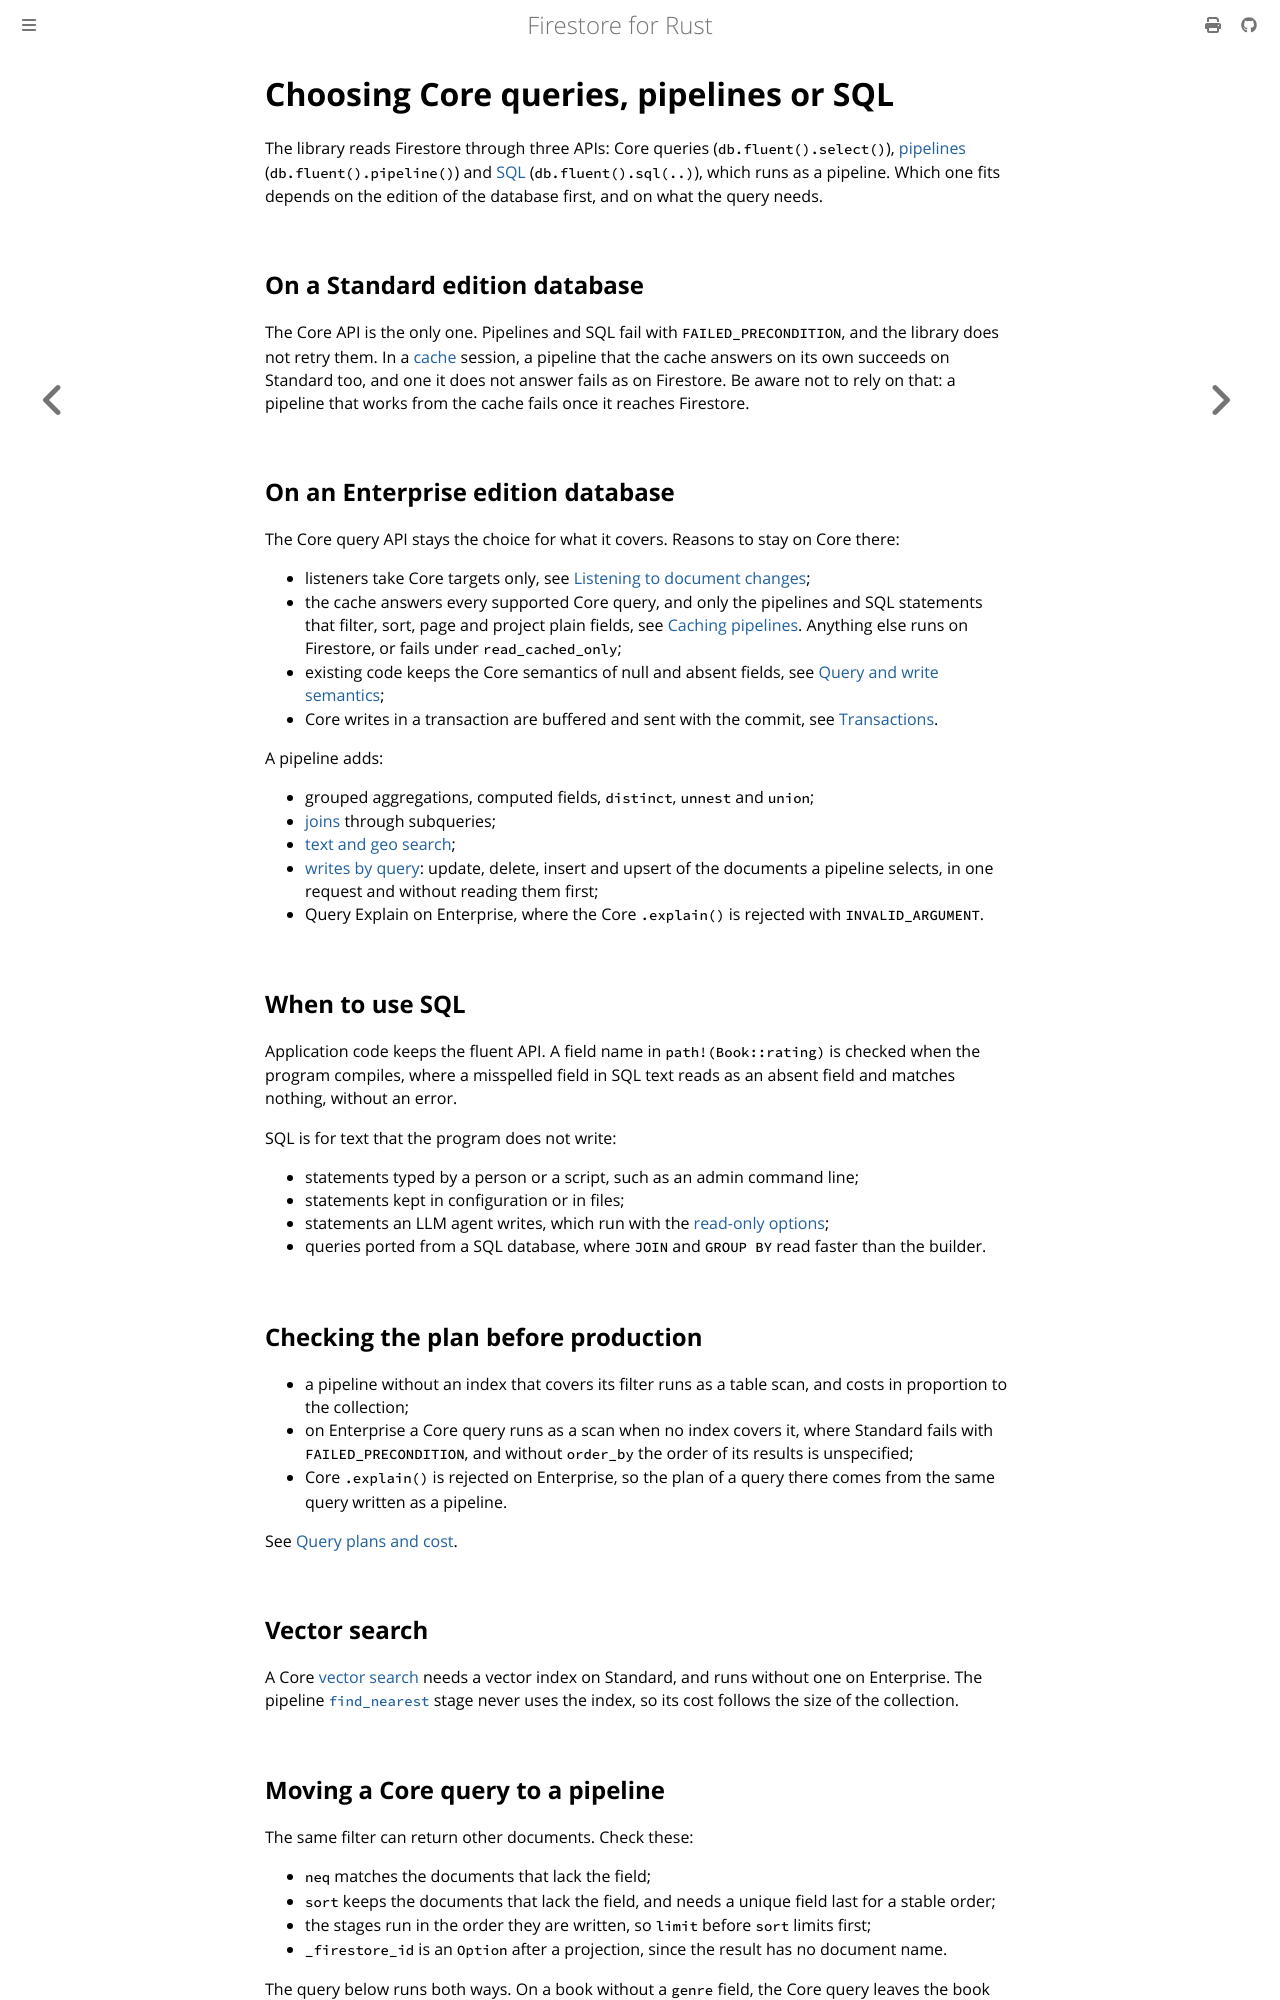

repository: abdolence/firestore-rs · page: editions/choosing-an-api.html · generator: mdbook

# Choosing Core queries, pipelines or SQL

The library reads Firestore through three APIs: Core queries (`db.fluent().select()`),
[pipelines](../pipelines.md) (`db.fluent().pipeline()`) and [SQL](../sql.md)
(`db.fluent().sql(..)`), which runs as a pipeline. Which one fits depends on the edition of the
database first, and on what the query needs.

## On a Standard edition database

The Core API is the only one. Pipelines and SQL fail with `FAILED_PRECONDITION`, and the library
does not retry them. In a [cache](../caching.md) session, a pipeline that the cache answers on its
own succeeds on Standard too, and one it does not answer fails as on Firestore. Be aware not to
rely on that: a pipeline that works from the cache fails once it reaches Firestore.

## On an Enterprise edition database

The Core query API stays the choice for what it covers. Reasons to stay on Core there:

- listeners take Core targets only, see [Listening to document changes](../listening-changes.md);
- the cache answers every supported Core query, and only the pipelines and SQL statements that
  filter, sort, page and project plain fields, see [Caching pipelines](../caching.md#pipelines).
  Anything else runs on Firestore, or fails under `read_cached_only`;
- existing code keeps the Core semantics of null and absent fields, see
  [Query and write semantics](./semantics.md#null-and-absent);
- Core writes in a transaction are buffered and sent with the commit, see
  [Transactions](../transactions.md).

A pipeline adds:

- grouped aggregations, computed fields, `distinct`, `unnest` and `union`;
- [joins](../pipeline-aggregations-and-joins.md) through subqueries;
- [text and geo search](../pipeline-search.md);
- [writes by query](../pipeline-writes.md#when-to-use-a-pipeline-write): update, delete, insert and
  upsert of the documents a pipeline selects, in one request and without reading them first;
- Query Explain on Enterprise, where the Core `.explain()` is rejected with `INVALID_ARGUMENT`.

## When to use SQL

Application code keeps the fluent API. A field name in `path!(Book::rating)` is checked when the
program compiles, where a misspelled field in SQL text reads as an absent field and matches
nothing, without an error.

SQL is for text that the program does not write:

- statements typed by a person or a script, such as an admin command line;
- statements kept in configuration or in files;
- statements an LLM agent writes, which run with the
  [read-only options](../sql.md#read-only-options);
- queries ported from a SQL database, where `JOIN` and `GROUP BY` read faster than the builder.

## Checking the plan before production

- a pipeline without an index that covers its filter runs as a table scan, and costs in proportion
  to the collection;
- on Enterprise a Core query runs as a scan when no index covers it, where Standard fails with
  `FAILED_PRECONDITION`, and without `order_by` the order of its results is unspecified;
- Core `.explain()` is rejected on Enterprise, so the plan of a query there comes from the same
  query written as a pipeline.

See [Query plans and cost](./query-plans.md).

## Vector search

A Core [vector search](../vector-search.md) needs a vector index on Standard, and runs without one
on Enterprise. The pipeline [`find_nearest`](../pipeline-aggregations-and-joins.md#nearest-neighbours)
stage never uses the index, so its cost follows the size of the collection.
